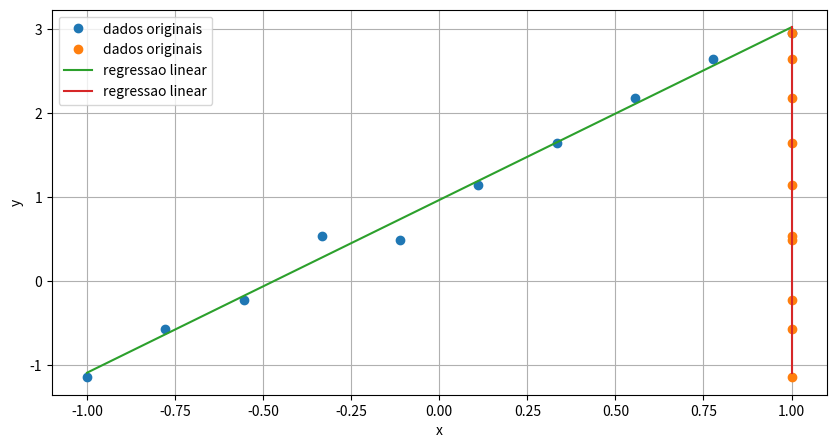

Source code (Python):
import matplotlib.pyplot as plt
import numpy as np
import pandas

x = [-1., -0.77777778, -0.55555556, -0.33333333, -0.11111111,
     0.11111111, 0.33333333, 0.55555556, 0.77777778, 1.]
y = [-1.13956201, -0.57177999, -0.21697033, 0.5425699, 0.49406657,
     1.14972239, 1.64228553, 2.1749824, 2.64773614, 2.95684202]

x, y = np.array(x).reshape(-1, 1), np.array(y).reshape(-1, 1)
x = np.hstack((x, np.ones(x.shape)))

print(x)

beta = np.linalg.pinv(x).dot(y)
print('a estimado:', beta[0][0])
print('b estimado:', beta[1][0])

plt.figure(figsize=(10, 5))
plt.plot(x, y, 'o', label='dados originais')
plt.plot(x, x.dot(beta), label='regressao linear')
plt.legend()
plt.xlabel('x')
plt.ylabel('y')
plt.grid()
plt.show()
